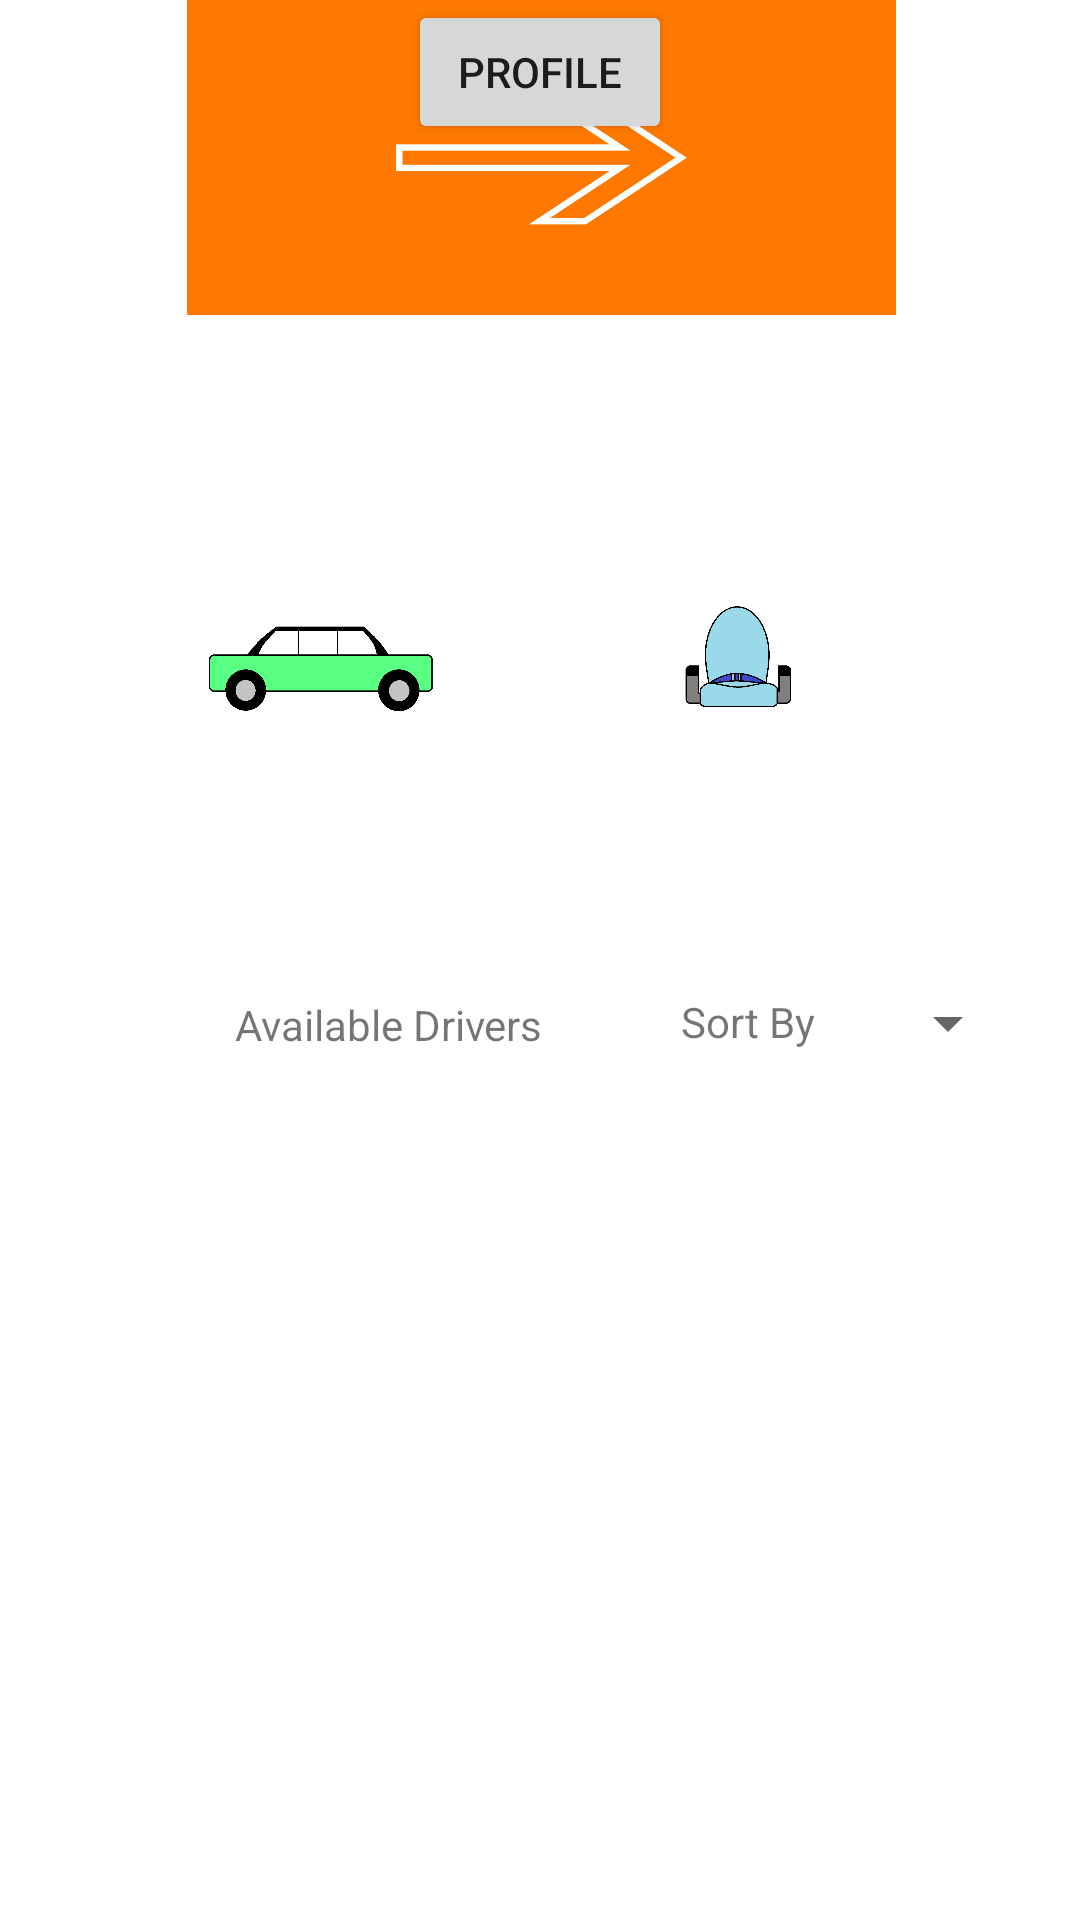

Write the Android layout XML for this screen, with the resource values it uses.
<!-- AndroidManifest.xml: application theme Theme.Mobile_Dev_Final_Project -->
<!-- res/layout/activity_home_page.xml -->
<?xml version="1.0" encoding="utf-8"?>
<androidx.constraintlayout.widget.ConstraintLayout xmlns:android="http://schemas.android.com/apk/res/android"
    xmlns:app="http://schemas.android.com/apk/res-auto"
    xmlns:tools="http://schemas.android.com/tools"
    android:layout_width="match_parent"
    android:layout_height="match_parent"
    android:paddingLeft="20dp"
    android:paddingRight="20dp"
    tools:context=".Home_Page">

    <TextView
        android:id="@+id/spinnerLabel"
        android:layout_width="65dp"
        android:layout_height="20dp"
        android:layout_marginBottom="1dp"
        android:text="Sort By"
        app:layout_constraintBottom_toTopOf="@+id/driverView"
        app:layout_constraintEnd_toStartOf="@+id/spinner" />

    <Spinner
        android:id="@+id/spinner"
        android:layout_width="wrap_content"
        android:layout_height="20dp"
        android:layout_marginBottom="1dp"
        app:layout_constraintBottom_toTopOf="@+id/driverView"
        app:layout_constraintEnd_toEndOf="parent" />

    <Button
        android:id="@+id/profile_button"
        android:layout_width="wrap_content"
        android:layout_height="wrap_content"
        android:text="Profile"
        app:layout_constraintEnd_toEndOf="parent"
        app:layout_constraintStart_toStartOf="parent"
        app:layout_constraintTop_toTopOf="parent" />

    <TextView
        android:id="@+id/textView"
        android:layout_width="219dp"
        android:layout_height="20dp"
        android:text="Available Drivers"
        android:textAlignment="center"
        app:layout_constraintBottom_toTopOf="@+id/driverView"
        app:layout_constraintStart_toStartOf="parent" />

    <ImageView
        android:id="@+id/imageView2"
        android:layout_width="409dp"
        android:layout_height="105dp"
        android:adjustViewBounds="true"
        app:layout_constraintEnd_toEndOf="parent"
        app:layout_constraintStart_toStartOf="parent"
        app:layout_constraintTop_toTopOf="parent"
        app:srcCompat="@drawable/ridesharingapp" />

    <ImageView
        android:id="@+id/selectDriver"
        android:layout_width="101dp"
        android:layout_height="98dp"
        android:layout_marginTop="16dp"
        android:layout_marginBottom="29dp"
        app:layout_constraintBottom_toTopOf="@+id/driverView"
        app:layout_constraintEnd_toStartOf="@+id/selectRider"
        app:layout_constraintHorizontal_bias="0.5"
        app:layout_constraintStart_toStartOf="parent"
        app:layout_constraintTop_toBottomOf="@+id/imageView2"
        app:srcCompat="@drawable/car" />

    <ImageView
        android:id="@+id/selectRider"
        android:layout_width="101dp"
        android:layout_height="98dp"
        android:layout_marginTop="18dp"
        android:layout_marginBottom="27dp"
        app:layout_constraintBottom_toTopOf="@+id/driverView"
        app:layout_constraintEnd_toEndOf="parent"
        app:layout_constraintHorizontal_bias="0.5"
        app:layout_constraintStart_toEndOf="@+id/selectDriver"
        app:layout_constraintTop_toBottomOf="@+id/imageView2"
        app:srcCompat="@drawable/seat" />

    <androidx.recyclerview.widget.RecyclerView
        android:id="@+id/driverView"
        android:layout_width="376dp"
        android:layout_height="288dp"
        app:layout_constraintBottom_toBottomOf="parent"
        app:layout_constraintEnd_toEndOf="parent"
        app:layout_constraintStart_toStartOf="parent">

    </androidx.recyclerview.widget.RecyclerView>

</androidx.constraintlayout.widget.ConstraintLayout>
<!-- resources referenced by this layout -->
<resources>
  <!-- drawable car: png bitmap (drawable, 11244 bytes) -->
  <!-- drawable ridesharingapp: png bitmap (drawable, 23333 bytes) -->
  <!-- drawable seat: png bitmap (drawable, 12475 bytes) -->
  <style name="Theme.Mobile_Dev_Final_Project" parent="Theme.MaterialComponents.DayNight.DarkActionBar">
          
          <item name="colorPrimary">@color/purple_500</item>
          <item name="colorPrimaryVariant">@color/purple_700</item>
          <item name="colorOnPrimary">@color/white</item>
          
          <item name="colorSecondary">@color/teal_200</item>
          <item name="colorSecondaryVariant">@color/teal_700</item>
          <item name="colorOnSecondary">@color/black</item>
          
          <item name="android:statusBarColor" tools:targetApi="l">?attr/colorPrimaryVariant</item>
          
      </style>
  <!-- not gathered from this repository: default colours our renderer supplied (Android Studio template values) -->
  <color name="purple_500">#FF6200EE</color>
  <color name="purple_700">#FF3700B3</color>
  <color name="teal_200">#FF03DAC5</color>
  <color name="teal_700">#FF018786</color>
  <color name="black">#FF000000</color>
  <color name="white">#FFFFFFFF</color>
</resources>
